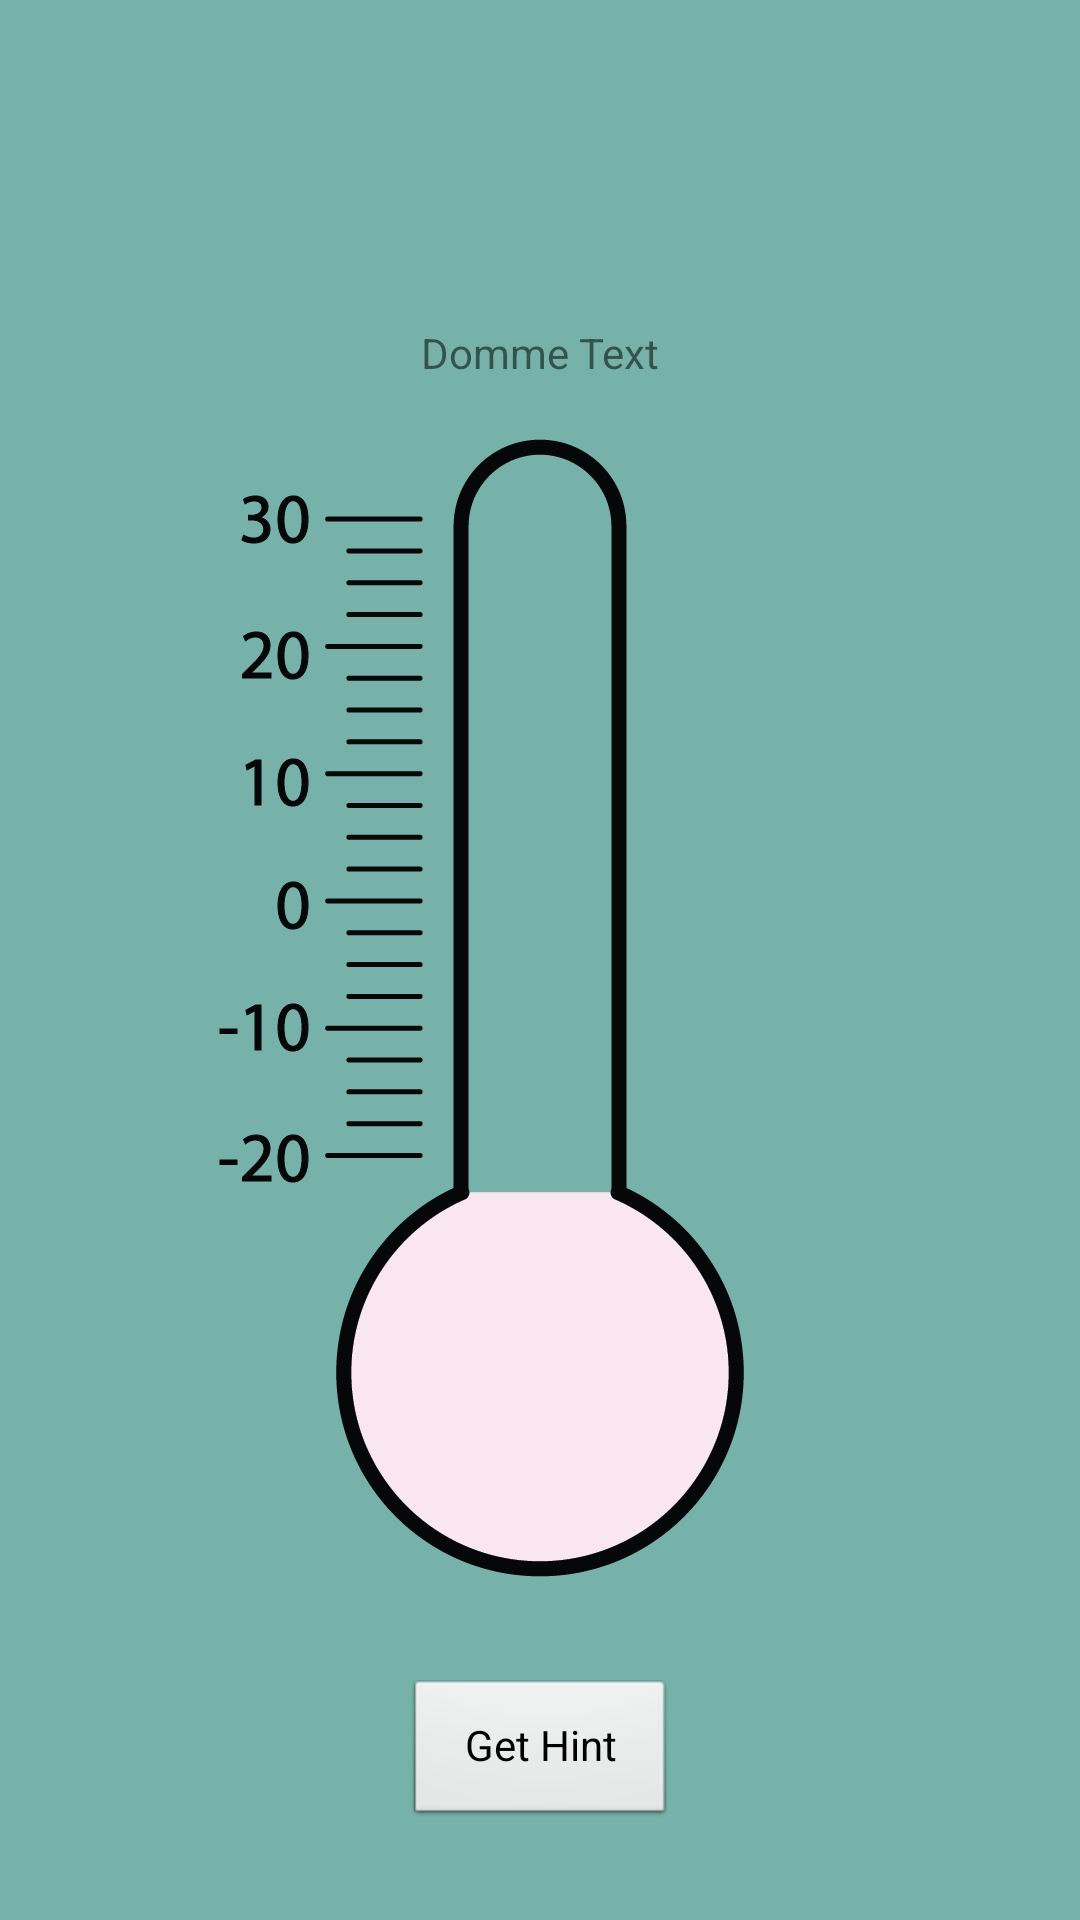

Layout XML and referenced resources for this Android screen:
<!-- AndroidManifest.xml: application theme AppTheme -->
<!-- res/layout/activity_scout_screen.xml -->
<?xml version="1.0" encoding="utf-8"?>
<android.support.constraint.ConstraintLayout xmlns:android="http://schemas.android.com/apk/res/android"
    xmlns:app="http://schemas.android.com/apk/res-auto"
    xmlns:tools="http://schemas.android.com/tools"
    android:layout_width="match_parent"
    android:layout_height="match_parent"
    android:background="@color/scoutgreen"
    tools:context="nl.tudelft.ide.software.scout.scoutScreen">

    <ImageView
        android:id="@+id/imageView3"
        android:layout_width="match_parent"
        android:layout_height="match_parent"
        android:layout_marginTop="32dp"
        android:contentDescription="@string/tempoverlay"
        android:scaleType="centerCrop"
        app:layout_constraintTop_toTopOf="parent"
        app:srcCompat="@drawable/thermometer_overlay"
        tools:layout_editor_absoluteX="0dp" />

    <Button
        android:id="@+id/getHint"
        style="@android:style/Widget.Button.Small"
        android:layout_width="wrap_content"
        android:layout_height="wrap_content"
        android:layout_marginBottom="32dp"
        android:layout_marginEnd="8dp"
        android:layout_marginStart="8dp"
        android:text="Get Hint"
        app:layout_constraintBottom_toBottomOf="@+id/imageView3"
        app:layout_constraintEnd_toEndOf="parent"
        app:layout_constraintStart_toStartOf="parent" />

    <TextView
        android:id="@+id/dommeText"
        android:layout_width="wrap_content"
        android:layout_height="wrap_content"
        android:layout_marginEnd="8dp"
        android:layout_marginStart="8dp"
        android:layout_marginTop="108dp"
        android:text="Domme Text"
        app:layout_constraintEnd_toEndOf="parent"
        app:layout_constraintStart_toStartOf="parent"
        app:layout_constraintTop_toTopOf="parent" />


</android.support.constraint.ConstraintLayout>
<!-- resources referenced by this layout -->
<resources>
  <color name="scoutgreen">#76B2A9</color>
  <!-- drawable thermometer_overlay: png bitmap (drawable, 36881 bytes) -->
  <string name="tempoverlay">tempoverlay</string>
  <style name="AppTheme" parent="Theme.AppCompat.Light.NoActionBar">
          
          <item name="colorPrimary">@color/colorPrimary</item>
          <item name="colorPrimaryDark">@color/colorPrimaryDark</item>
          <item name="colorAccent">@color/colorAccent</item>
      </style>
  <color name="colorPrimary">#4D4D4D</color>
  <color name="colorPrimaryDark">#000000</color>
  <color name="colorAccent">#76B2A9</color>
</resources>
